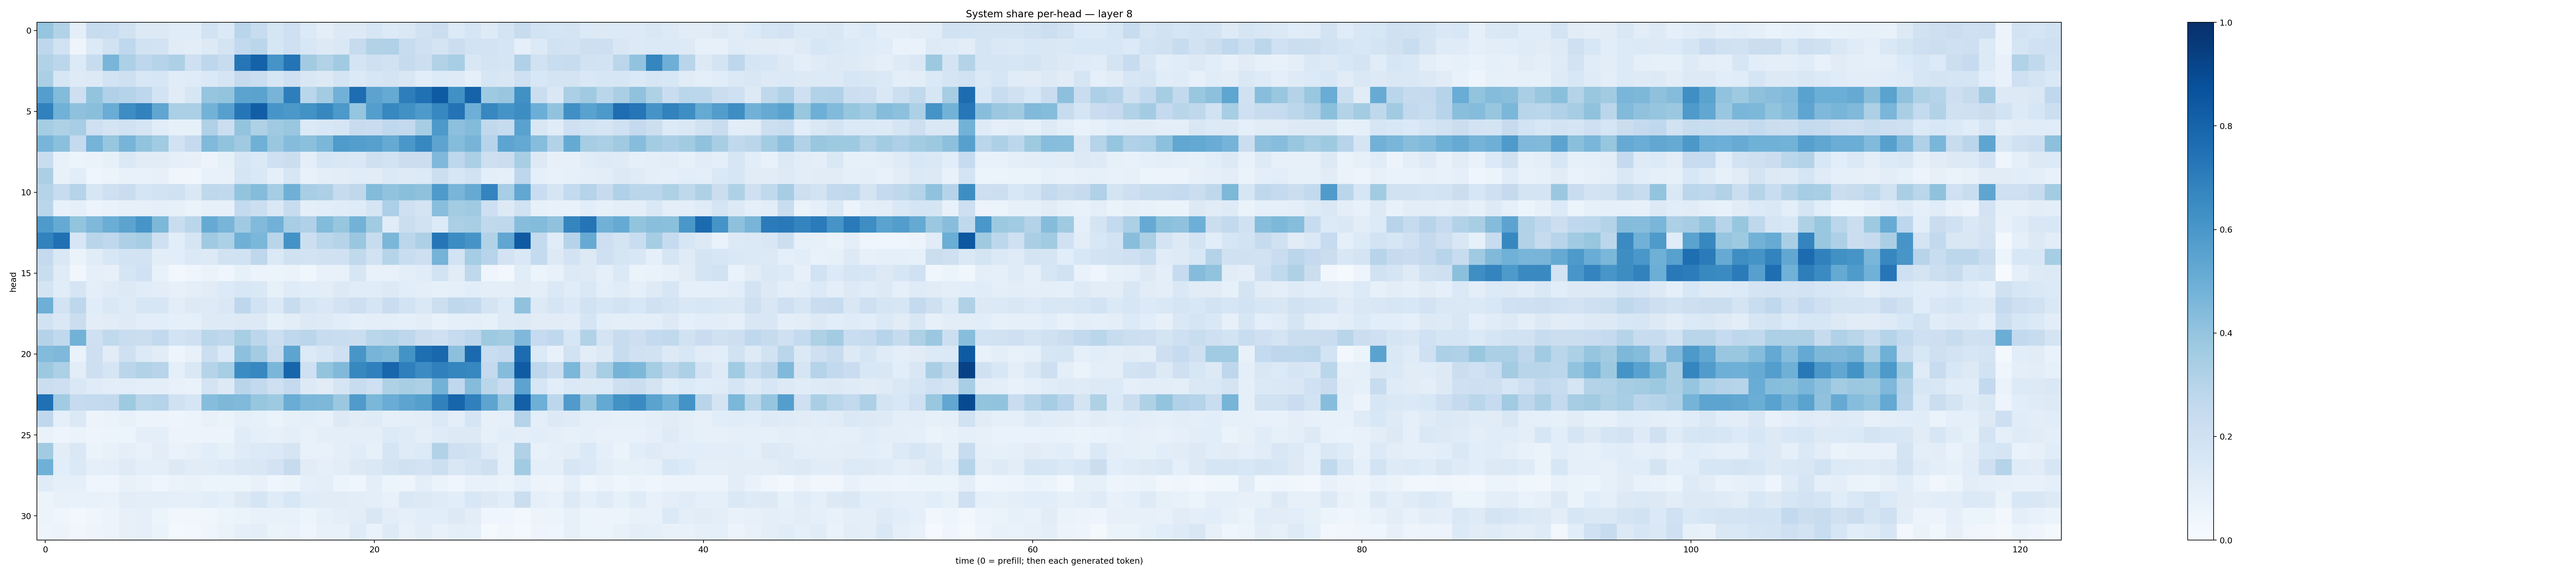

The file beside this chart, header and first rows:
0.39759308, 0.31154576, 0.09553094, 0.23876311, 0.23183918, 0.18892422, 0.12727731, 0.12883455, 0.11484498, 0.11641068, 0.18493338, 0.13818482, 0.29172722, 0.23647538, 0.16568223, 0.21077043, 0.13335651, 0.10129832, 0.13280098, 0.13028324, 0.16333671, 0.1336767, 0.14744036, 0.18992205
0.276, 0.1897, 0.05025, 0.1337, 0.1902, 0.2667, 0.1888, 0.1808, 0.1099, 0.1016, 0.1289, 0.1748, 0.2616, 0.2874, 0.1613, 0.2067, 0.1536, 0.1328, 0.1429, 0.2437, 0.3107, 0.3188, 0.2386, 0.2039
0.3153, 0.2809, 0.1339, 0.2391, 0.4671, 0.3299, 0.2746, 0.3004, 0.3245, 0.2038, 0.2754, 0.2413, 0.7276, 0.8073, 0.6121, 0.737, 0.3608, 0.3156, 0.3648, 0.1764, 0.2051, 0.1911, 0.2428, 0.2163
0.3346, 0.1596, 0.1225, 0.1255, 0.1874, 0.2095, 0.1529, 0.1637, 0.1165, 0.1182, 0.1368, 0.1641, 0.2446, 0.2253, 0.1574, 0.2093, 0.149, 0.1308, 0.1771, 0.138, 0.1565, 0.1727, 0.1516, 0.1079
0.5701, 0.4411, 0.2123, 0.4013, 0.3179, 0.3008, 0.2769, 0.1855, 0.1131, 0.1591, 0.3957, 0.4, 0.5443, 0.5506, 0.4711, 0.6975, 0.2887, 0.3579, 0.4828, 0.7653, 0.5457, 0.5162, 0.6956, 0.7528
0.6863, 0.4868, 0.4119, 0.4227, 0.505, 0.643, 0.6817, 0.5317, 0.335, 0.3357, 0.4767, 0.5608, 0.7273, 0.8241, 0.6085, 0.5968, 0.6219, 0.6633, 0.5928, 0.397, 0.5667, 0.6676, 0.6259, 0.5868
0.3529, 0.3206, 0.3476, 0.2105, 0.1768, 0.1922, 0.1713, 0.116, 0.08573, 0.0833, 0.3199, 0.2251, 0.3991, 0.3204, 0.3694, 0.3905, 0.138, 0.1551, 0.1655, 0.2385, 0.2299, 0.2691, 0.2602, 0.3478
0.4664, 0.418, 0.253, 0.4736, 0.3921, 0.4692, 0.4035, 0.3634, 0.1938, 0.2508, 0.4467, 0.4042, 0.3709, 0.4892, 0.3843, 0.4339, 0.4184, 0.4596, 0.5821, 0.5669, 0.5595, 0.5123, 0.599, 0.6643
0.2334, 0.07153, 0.05082, 0.06425, 0.08344, 0.1443, 0.1125, 0.1102, 0.08983, 0.081, 0.0583, 0.08301, 0.1582, 0.1399, 0.2097, 0.2226, 0.09393, 0.1619, 0.1496, 0.1483, 0.2096, 0.1858, 0.2264, 0.2209
0.333, 0.07743, 0.1078, 0.04651, 0.06083, 0.07439, 0.07467, 0.08117, 0.04212, 0.03365, 0.07486, 0.07778, 0.1688, 0.1477, 0.08806, 0.1606, 0.07486, 0.09762, 0.103, 0.1139, 0.112, 0.1399, 0.124, 0.1358
0.2976, 0.2415, 0.3029, 0.1587, 0.2064, 0.2278, 0.1688, 0.1847, 0.201, 0.1468, 0.2732, 0.2619, 0.4011, 0.4349, 0.3536, 0.491, 0.3424, 0.3258, 0.2425, 0.2728, 0.4381, 0.4039, 0.4258, 0.411
0.2871, 0.07787, 0.08838, 0.05699, 0.06718, 0.08339, 0.08079, 0.08859, 0.08295, 0.0638, 0.08581, 0.07837, 0.2549, 0.2172, 0.1457, 0.2349, 0.101, 0.1058, 0.1162, 0.121, 0.1705, 0.3306, 0.2055, 0.1746
0.587, 0.5166, 0.3998, 0.4524, 0.5004, 0.5466, 0.6074, 0.4555, 0.2274, 0.2866, 0.5121, 0.4671, 0.3699, 0.4425, 0.4831, 0.3445, 0.3173, 0.4386, 0.3934, 0.4784, 0.3656, 0.1159, 0.2247, 0.1954
0.6823, 0.7533, 0.1589, 0.2904, 0.2687, 0.3271, 0.3512, 0.2034, 0.1093, 0.1712, 0.3682, 0.3294, 0.4917, 0.4599, 0.2922, 0.6181, 0.2154, 0.2798, 0.3016, 0.385, 0.2376, 0.4599, 0.2847, 0.325
0.2515, 0.1458, 0.06366, 0.115, 0.1538, 0.1861, 0.1822, 0.1028, 0.1069, 0.1403, 0.129, 0.1937, 0.1907, 0.2744, 0.137, 0.1966, 0.1797, 0.1991, 0.1995, 0.2647, 0.1945, 0.3005, 0.232, 0.2123
0.2305, 0.1192, 0.03297, 0.08906, 0.08071, 0.1689, 0.1998, 0.07146, 0.02486, 0.0456, 0.06357, 0.04566, 0.0855, 0.05644, 0.05357, 0.06567, 0.03661, 0.07632, 0.07788, 0.1595, 0.07634, 0.07564, 0.09489, 0.1145
0.1752, 0.1164, 0.1684, 0.0951, 0.1195, 0.1272, 0.1164, 0.1049, 0.08131, 0.09676, 0.1117, 0.133, 0.1546, 0.1437, 0.0843, 0.1178, 0.1084, 0.1031, 0.1258, 0.1161, 0.115, 0.1313, 0.1057, 0.09447
0.4944, 0.1845, 0.2758, 0.1142, 0.145, 0.1242, 0.1588, 0.1636, 0.1029, 0.1259, 0.1245, 0.1454, 0.2773, 0.1878, 0.1394, 0.238, 0.1663, 0.1415, 0.18, 0.213, 0.1704, 0.2282, 0.1858, 0.1407
0.1945, 0.148, 0.2188, 0.1032, 0.1096, 0.1244, 0.1054, 0.1067, 0.09172, 0.09171, 0.1225, 0.1223, 0.1292, 0.1315, 0.08587, 0.1033, 0.1312, 0.122, 0.1072, 0.09194, 0.09547, 0.09547, 0.08771, 0.1027
0.3066, 0.2625, 0.4801, 0.2069, 0.264, 0.2325, 0.2202, 0.2598, 0.1861, 0.2072, 0.2874, 0.2731, 0.3418, 0.2785, 0.2187, 0.2674, 0.284, 0.2412, 0.2335, 0.2259, 0.2888, 0.2977, 0.2737, 0.2207
0.4393, 0.4509, 0.06814, 0.2119, 0.1095, 0.2107, 0.1345, 0.1112, 0.04969, 0.07551, 0.2162, 0.1395, 0.4144, 0.3592, 0.2415, 0.5392, 0.1339, 0.1608, 0.2102, 0.6051, 0.4688, 0.4536, 0.6179, 0.7606
0.375, 0.3317, 0.1027, 0.2129, 0.1696, 0.282, 0.3163, 0.2965, 0.09098, 0.142, 0.297, 0.3455, 0.6473, 0.6655, 0.4648, 0.7964, 0.2099, 0.4012, 0.4482, 0.6611, 0.691, 0.7915, 0.6923, 0.6476
0.2236, 0.2133, 0.1433, 0.119, 0.103, 0.1081, 0.09994, 0.09403, 0.07376, 0.06869, 0.1729, 0.128, 0.2902, 0.2581, 0.2051, 0.2517, 0.1285, 0.1101, 0.1662, 0.2418, 0.2063, 0.3211, 0.3424, 0.3263
0.7511, 0.3664, 0.2488, 0.256, 0.2588, 0.3714, 0.2912, 0.302, 0.1984, 0.1642, 0.4303, 0.4554, 0.4478, 0.392, 0.3718, 0.5052, 0.4606, 0.4567, 0.38, 0.5798, 0.4592, 0.5046, 0.5429, 0.5634
0.2686, 0.09141, 0.1397, 0.05651, 0.06264, 0.07386, 0.06075, 0.05545, 0.05036, 0.05564, 0.07186, 0.0649, 0.09328, 0.08438, 0.06491, 0.08476, 0.08806, 0.0724, 0.1279, 0.112, 0.119, 0.09341, 0.09932, 0.1032
0.06855, 0.05009, 0.06454, 0.04915, 0.06213, 0.06046, 0.09496, 0.09394, 0.05502, 0.05735, 0.0553, 0.0519, 0.1143, 0.09158, 0.08148, 0.09376, 0.07573, 0.09687, 0.0964, 0.09821, 0.09687, 0.1342, 0.119, 0.0966
0.3604, 0.1038, 0.1449, 0.06464, 0.07597, 0.09847, 0.07561, 0.1041, 0.06933, 0.08195, 0.1059, 0.08205, 0.1194, 0.1362, 0.1382, 0.1707, 0.07447, 0.07421, 0.09974, 0.1148, 0.08298, 0.1669, 0.1189, 0.1335
0.4919, 0.1075, 0.1388, 0.09297, 0.09637, 0.1244, 0.09742, 0.09619, 0.1278, 0.1097, 0.1146, 0.1241, 0.1457, 0.1509, 0.1834, 0.2449, 0.1128, 0.08618, 0.1027, 0.1289, 0.1445, 0.1756, 0.1963, 0.1807
0.1202, 0.09219, 0.08717, 0.04447, 0.03986, 0.07366, 0.0634, 0.03948, 0.06388, 0.06727, 0.06073, 0.06181, 0.05445, 0.07405, 0.04316, 0.05294, 0.08949, 0.095, 0.05268, 0.03938, 0.1004, 0.05128, 0.04984, 0.09764
0.06097, 0.07579, 0.07629, 0.07253, 0.06778, 0.104, 0.09556, 0.1001, 0.08855, 0.09272, 0.1067, 0.08752, 0.1276, 0.1703, 0.1186, 0.1557, 0.1152, 0.1102, 0.1095, 0.1048, 0.09385, 0.07463, 0.1428, 0.1323
0.06201, 0.04508, 0.03035, 0.04537, 0.05532, 0.07959, 0.08771, 0.05143, 0.03482, 0.03176, 0.03895, 0.05904, 0.06611, 0.07378, 0.07638, 0.07251, 0.05244, 0.08536, 0.09629, 0.1045, 0.1518, 0.1023, 0.08617, 0.1069
0.04865, 0.0552, 0.03431, 0.04812, 0.05738, 0.08189, 0.09337, 0.06575, 0.01872, 0.02916, 0.04494, 0.06356, 0.08609, 0.09541, 0.06409, 0.06928, 0.04037, 0.07154, 0.07668, 0.118, 0.06862, 0.1246, 0.07062, 0.1029
